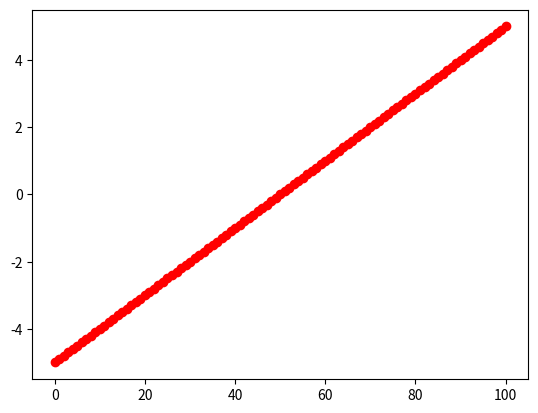

This figure's Python source:
import matplotlib.pyplot as plt
import sympy
from sympy import *
from random import randint
import math

RANGEE = 10
ACCURACY = 10
func = lambda x : -12*x**4*math.sin(math.cos(x)) - 18*x**3+5*x**2 + 10*x - 30
points = []
for i in range(RANGEE * ACCURACY + 1):
    points.append(((-RANGEE * ACCURACY / 2) + i) / 10)
print(points)
plt.plot(points, 'ro')
#
# x = Symbol('x', domain=S.Reals)
# solve_domain = And(-30 <= x, x <= 30).as_set()
# f = -12*x**4*sin(cos(x)) - 18*x**3+5*x**2 + 10*x - 30
# res = plot(f, (x, -RANGEE, RANGEE))
